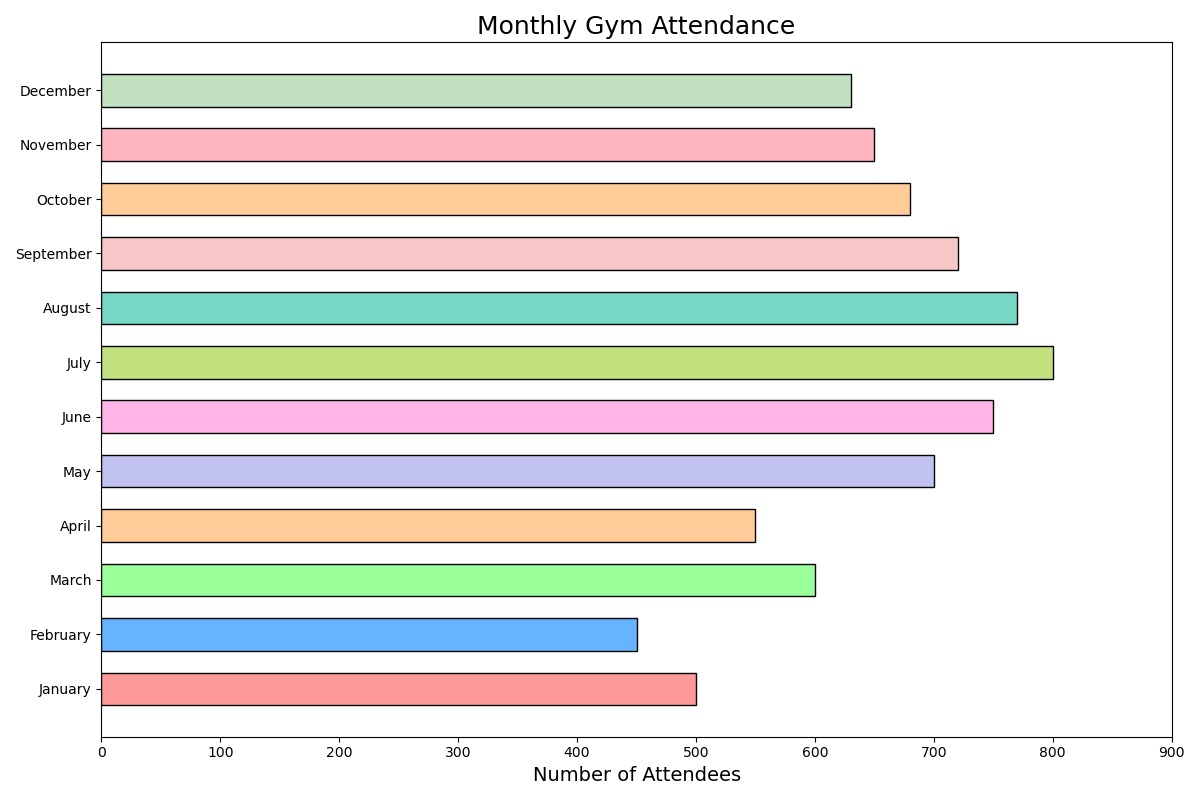

The table this chart was drawn from, first rows:
Month, Attendance
January, 500
February, 450
March, 600
April, 550
May, 700
June, 750
July, 800
August, 770
September, 720
October, 680
November, 650
December, 630
